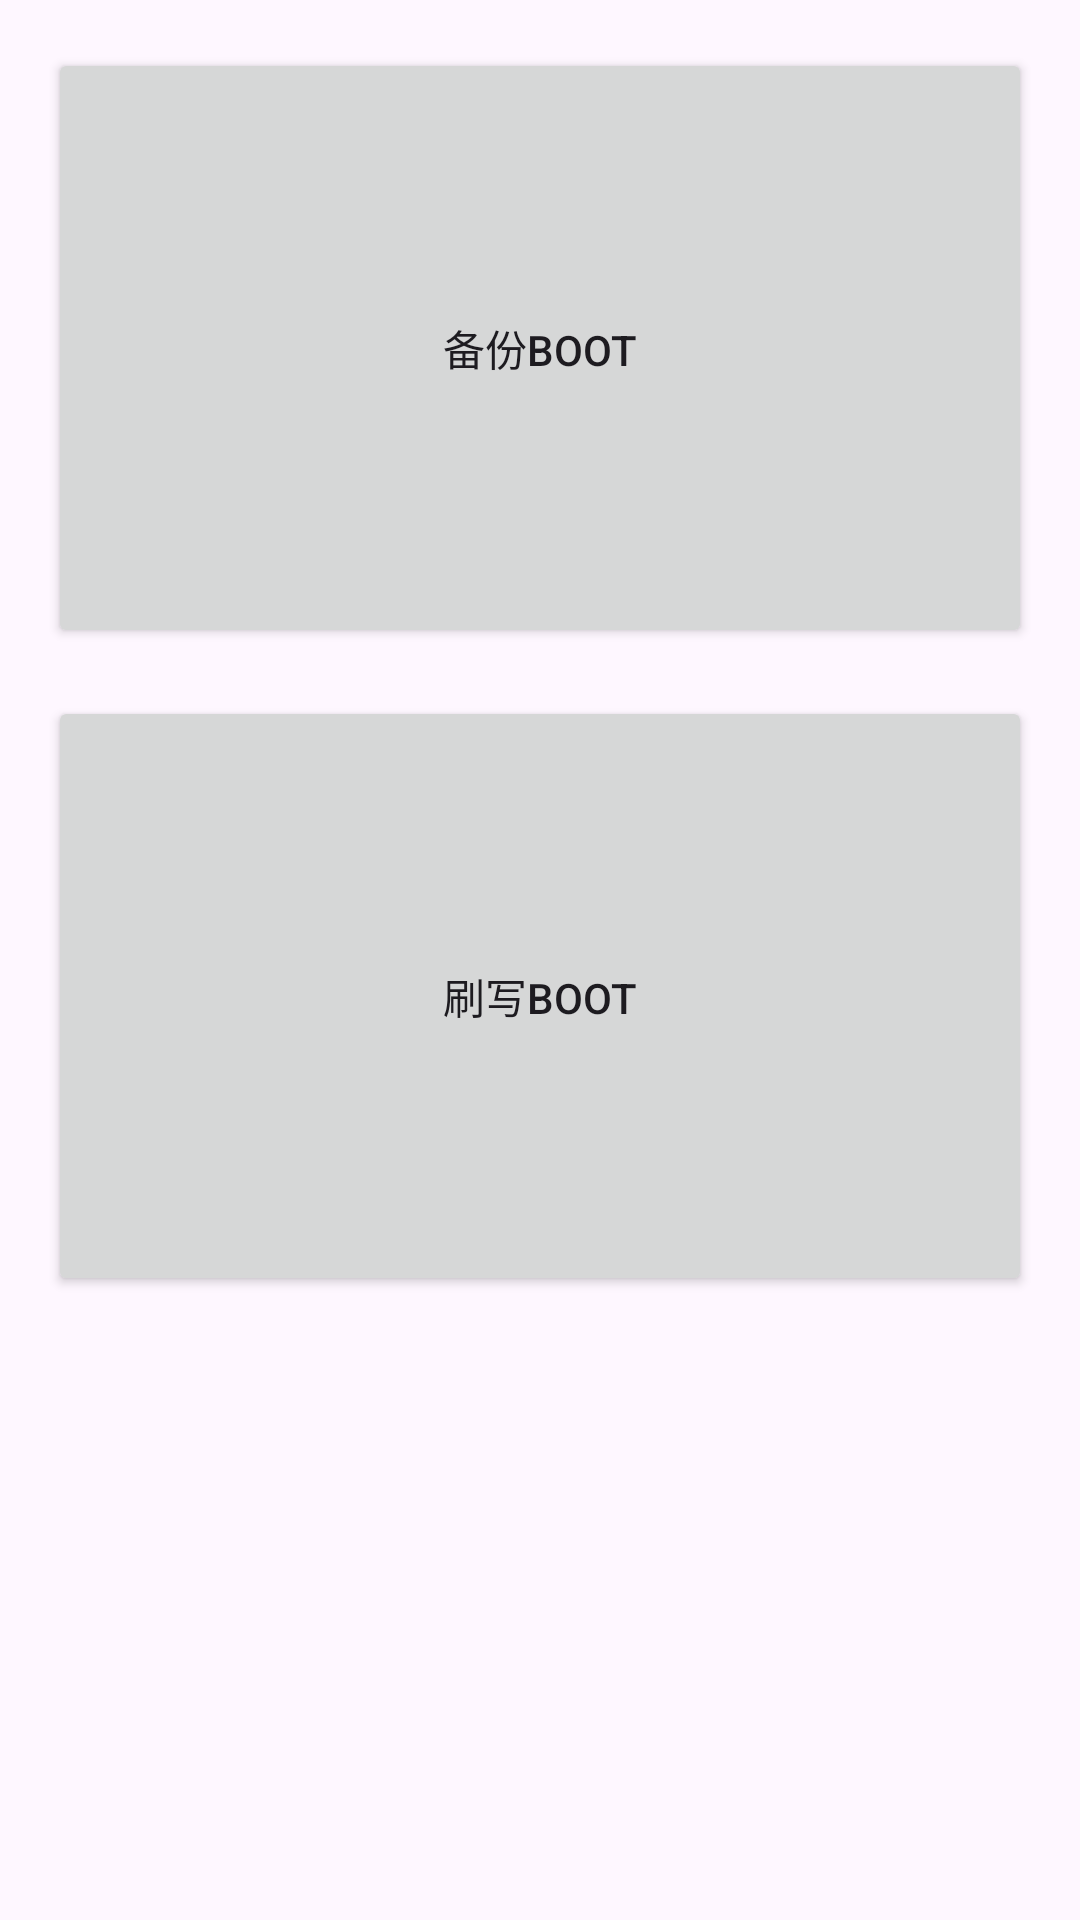

Produce the Android XML layout that renders to this screen, including the resource entries it uses.
<!-- AndroidManifest.xml: application theme Base.Theme.RomTools -->
<!-- res/layout/fragment_boot.xml -->
<?xml version="1.0" encoding="utf-8"?>
<androidx.core.widget.NestedScrollView xmlns:android="http://schemas.android.com/apk/res/android"
                                       xmlns:card_view="http://schemas.android.com/apk/res-auto"
                                       xmlns:tools="http://schemas.android.com/tools"
                                       android:layout_width="match_parent"
                                       android:layout_height="match_parent"
                                       tools:context=".fragment.BootFragment">

    <androidx.constraintlayout.widget.ConstraintLayout
            android:layout_width="match_parent"
            android:layout_height="match_parent"
            android:padding="16dp">

        <androidx.cardview.widget.CardView
                android:id="@+id/card_view1"
                android:layout_gravity="center"
                android:layout_width="match_parent"
                android:layout_height="200dp"
                card_view:cardBackgroundColor="@android:color/transparent"
                card_view:cardCornerRadius="0dp"
                card_view:cardElevation="0dp"
                tools:ignore="MissingConstraints">

            <Button
                    android:text="@string/backup_root"
                    android:layout_width="match_parent"
                    android:layout_height="match_parent"
                    android:id="@+id/backup_boot"
                    card_view:cornerRadius="@dimen/card_view_cornerRadius"/>
        </androidx.cardview.widget.CardView>

        <androidx.cardview.widget.CardView
                android:id="@+id/card_view2"
                android:layout_gravity="center"
                android:layout_width="match_parent"
                android:layout_height="200dp"
                card_view:cardBackgroundColor="@android:color/transparent"
                card_view:cardCornerRadius="0dp"
                card_view:cardElevation="0dp"
                tools:ignore="MissingConstraints"
                card_view:layout_constraintTop_toBottomOf="@+id/card_view1"
                android:layout_marginTop="@dimen/card_vertical_margin">

            <Button
                    android:text="@string/flash_root"
                    android:layout_width="match_parent"
                    android:layout_height="match_parent"
                    android:id="@+id/flash_boot"
                    card_view:cornerRadius="@dimen/card_view_cornerRadius"/>
        </androidx.cardview.widget.CardView>

    </androidx.constraintlayout.widget.ConstraintLayout>
</androidx.core.widget.NestedScrollView>
<!-- resources referenced by this layout -->
<resources>
  <dimen name="card_vertical_margin">16dp</dimen>
  <dimen name="card_view_cornerRadius">20dp</dimen>
  <string name="backup_root">备份Boot</string>
  <string name="flash_root">刷写Boot</string>
  <style name="Base.Theme.RomTools" parent="Theme.Material3.DayNight.NoActionBar">
          
      </style>
</resources>
